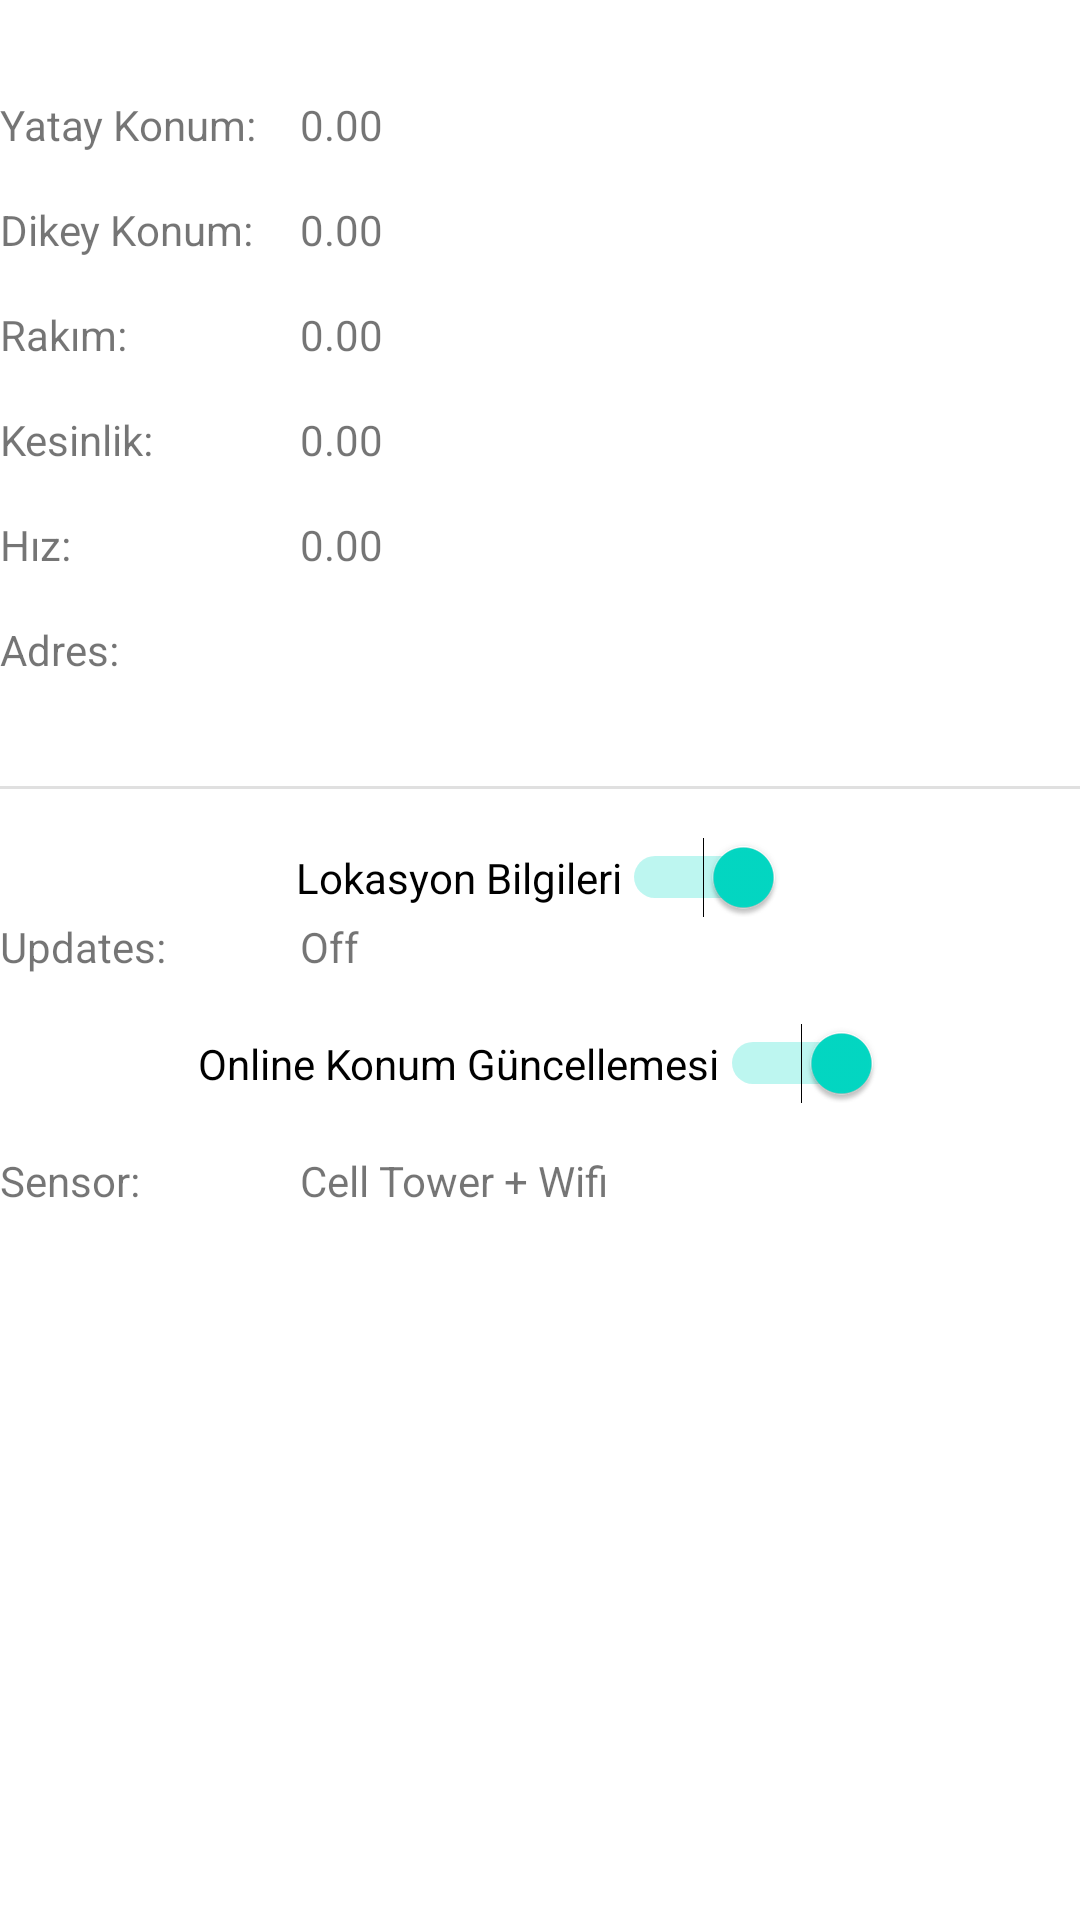

Layout XML and referenced resources for this Android screen:
<!-- AndroidManifest.xml: application theme Theme.Vbs -->
<!-- res/layout/activity_user_location.xml -->
<?xml version="1.0" encoding="utf-8"?>
<androidx.constraintlayout.widget.ConstraintLayout xmlns:android="http://schemas.android.com/apk/res/android"
    xmlns:app="http://schemas.android.com/apk/res-auto"
    xmlns:tools="http://schemas.android.com/tools"
    android:layout_width="match_parent"
    android:layout_height="match_parent"

    tools:context=".UserLocation">

    <TextView
        android:id="@+id/tv_labellat"
        android:layout_width="100dp"
        android:layout_height="wrap_content"
        android:layout_marginTop="32dp"
        android:text="Yatay Konum:"
        app:layout_constraintStart_toStartOf="parent"
        app:layout_constraintTop_toTopOf="parent" />

    <TextView
        android:id="@+id/tv_lat"
        android:layout_width="wrap_content"
        android:layout_height="wrap_content"
        android:layout_marginTop="32dp"
        android:text="0.00"
        app:layout_constraintStart_toEndOf="@+id/tv_labellat"
        app:layout_constraintTop_toTopOf="parent" />

    <TextView
        android:id="@+id/tv_labellon"
        android:layout_width="100dp"
        android:layout_height="wrap_content"
        android:layout_marginTop="16dp"
        android:text="Dikey Konum:"
        app:layout_constraintStart_toStartOf="parent"
        app:layout_constraintTop_toBottomOf="@+id/tv_labellat" />

    <TextView
        android:id="@+id/tv_lon"
        android:layout_width="wrap_content"
        android:layout_height="wrap_content"
        android:layout_marginTop="16dp"
        android:text="0.00"
        app:layout_constraintStart_toEndOf="@+id/tv_labellon"
        app:layout_constraintTop_toBottomOf="@+id/tv_lat" />

    <TextView
        android:id="@+id/tv_labelaltitude"
        android:layout_width="100dp"
        android:layout_height="wrap_content"
        android:layout_marginTop="16dp"
        android:text="Rakım:"
        app:layout_constraintStart_toStartOf="parent"
        app:layout_constraintTop_toBottomOf="@+id/tv_labellon" />

    <TextView
        android:id="@+id/tv_altitude"
        android:layout_width="wrap_content"
        android:layout_height="wrap_content"
        android:text="0.00"
        app:layout_constraintStart_toEndOf="@+id/tv_labelaltitude"
        app:layout_constraintTop_toTopOf="@+id/tv_labelaltitude" />

    <TextView
        android:id="@+id/tv_labelaccuracy"
        android:layout_width="100dp"
        android:layout_height="wrap_content"
        android:layout_marginTop="16dp"
        android:text="Kesinlik:"
        app:layout_constraintStart_toStartOf="parent"
        app:layout_constraintTop_toBottomOf="@+id/tv_labelaltitude" />

    <TextView
        android:id="@+id/tv_accuracy"
        android:layout_width="wrap_content"
        android:layout_height="wrap_content"
        android:text="0.00"
        app:layout_constraintStart_toEndOf="@+id/tv_labelaccuracy"
        app:layout_constraintTop_toTopOf="@+id/tv_labelaccuracy" />

    <TextView
        android:id="@+id/tv_labelspeed"
        android:layout_width="100dp"
        android:layout_height="wrap_content"
        android:layout_marginTop="16dp"
        android:text="Hız:"
        app:layout_constraintStart_toStartOf="parent"
        app:layout_constraintTop_toBottomOf="@+id/tv_labelaccuracy" />

    <TextView
        android:id="@+id/tv_speed"
        android:layout_width="wrap_content"
        android:layout_height="wrap_content"
        android:text="0.00"
        app:layout_constraintStart_toEndOf="@+id/tv_labelspeed"
        app:layout_constraintTop_toTopOf="@+id/tv_labelspeed" />

    <TextView
        android:id="@+id/tv_labelsensor"
        android:layout_width="100dp"
        android:layout_height="wrap_content"
        android:layout_marginTop="16dp"
        android:text="Sensor:"
        app:layout_constraintStart_toStartOf="parent"
        app:layout_constraintTop_toBottomOf="@+id/sw_gps" />

    <TextView
        android:id="@+id/tv_sensor"
        android:layout_width="wrap_content"
        android:layout_height="wrap_content"
        android:text="Cell Tower + Wifi"
        app:layout_constraintStart_toEndOf="@+id/tv_labelsensor"
        app:layout_constraintTop_toTopOf="@+id/tv_labelsensor" />

    <TextView
        android:id="@+id/tv_labelupdates"
        android:layout_width="100dp"
        android:layout_height="wrap_content"
        android:text="Updates:"
        app:layout_constraintStart_toStartOf="parent"
        app:layout_constraintTop_toBottomOf="@+id/sw_locationsupdates" />

    <TextView
        android:id="@+id/tv_updates"
        android:layout_width="wrap_content"
        android:layout_height="wrap_content"
        android:text="Off"
        app:layout_constraintStart_toEndOf="@+id/tv_labelupdates"
        app:layout_constraintTop_toTopOf="@+id/tv_labelupdates" />

    <Switch
        android:id="@+id/sw_locationsupdates"
        android:layout_width="wrap_content"
        android:layout_height="wrap_content"
        android:layout_marginTop="16dp"
        android:checked="true"
        android:text="Lokasyon Bilgileri"
        app:layout_constraintEnd_toEndOf="parent"
        app:layout_constraintStart_toStartOf="parent"
        app:layout_constraintTop_toBottomOf="@+id/divider" />

    <Switch
        android:id="@+id/sw_gps"
        android:layout_width="wrap_content"
        android:layout_height="wrap_content"
        android:layout_marginTop="16dp"
        android:checked="true"

        android:text="Online Konum Güncellemesi"
        app:layout_constraintEnd_toEndOf="parent"
        app:layout_constraintStart_toStartOf="parent"
        app:layout_constraintTop_toBottomOf="@+id/tv_labelupdates" />

    <TextView
        android:id="@+id/tv_address"
        android:layout_width="wrap_content"
        android:layout_height="wrap_content"
        app:layout_constraintStart_toEndOf="@+id/tv_lbladdress"
        app:layout_constraintTop_toTopOf="@+id/tv_lbladdress" />

    <TextView
        android:id="@+id/tv_lbladdress"
        android:layout_width="100dp"
        android:layout_height="wrap_content"
        android:layout_marginTop="16dp"
        android:text="Adres:"
        app:layout_constraintStart_toStartOf="parent"
        app:layout_constraintTop_toBottomOf="@+id/tv_labelspeed" />

    <View
        android:id="@+id/divider"
        android:layout_width="409dp"
        android:layout_height="1dp"
        android:layout_marginTop="36dp"
        android:background="?android:attr/listDivider"
        app:layout_constraintTop_toBottomOf="@+id/tv_address"
        tools:layout_editor_absoluteX="1dp" />

</androidx.constraintlayout.widget.ConstraintLayout>
<!-- resources referenced by this layout -->
<resources>
  <style name="Theme.Vbs" parent="Theme.MaterialComponents.DayNight.NoActionBar">
          
          <item name="colorPrimary">@color/purple_200</item>
          <item name="colorPrimaryVariant">@color/purple_700</item>
          <item name="colorOnPrimary">@color/black</item>
          
          <item name="colorSecondary">@color/teal_200</item>
          <item name="colorSecondaryVariant">@color/teal_200</item>
          <item name="colorOnSecondary">@color/black</item>
          
          <item name="android:statusBarColor" tools:targetApi="l">?attr/colorPrimaryVariant</item>
          <item name="colorPrimaryDark">@color/purple_700</item>
          <item name="colorAccent">@color/teal_200</item>
          
      </style>
  <color name="purple_200">#FFBB86FC</color>
  <color name="purple_700">#FF3700B3</color>
  <color name="black">#FF000000</color>
  <color name="teal_200">#FF03DAC5</color>
</resources>
